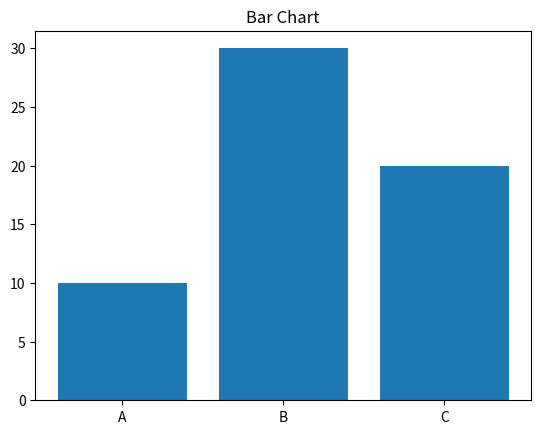

Python code for this plot:
import matplotlib.pyplot as plt

names = ["A", "B", "C"]
values = [10, 30, 20]

plt.bar(names, values)
plt.title("Bar Chart")
plt.show()
